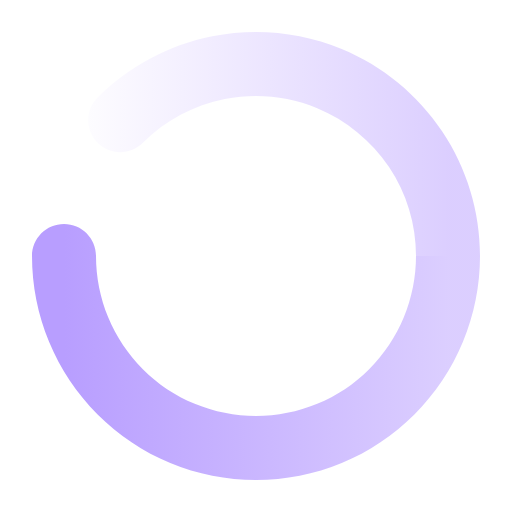
t = 0.00 s
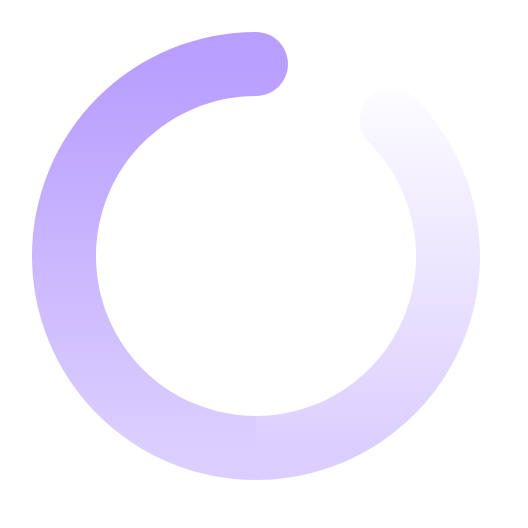
t = 0.33 s
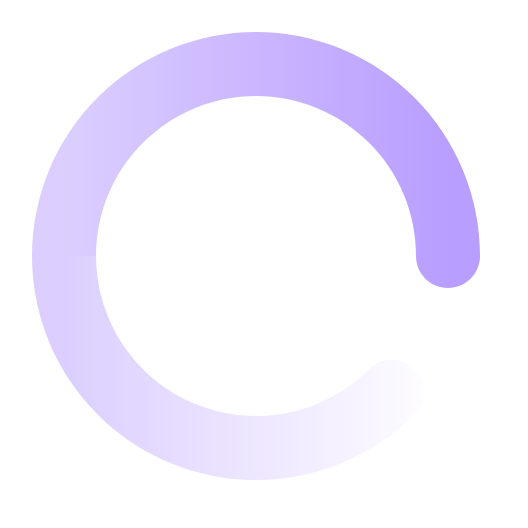
t = 0.65 s
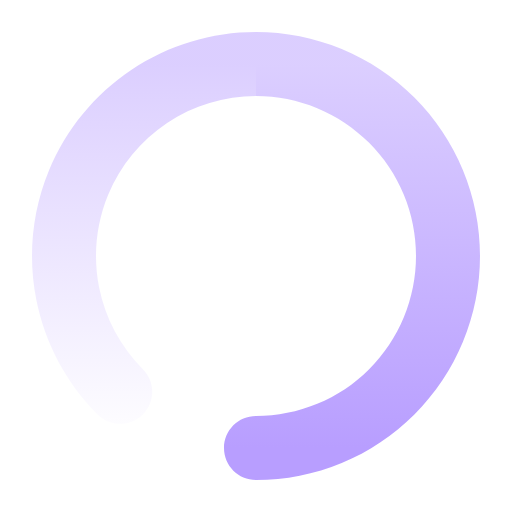
t = 0.98 s

The animated SVG that drew these frames (rendered in a browser with its animation timeline set to each time). Animation: 1 SMIL element (animateTransform=1); one cycle of 1.30 s, repeats indefinitely.

<svg width="16" height="16" viewBox="0 0 16 16" color="#B89EFF" fill="none"
    xmlns="http://www.w3.org/2000/svg">
    <path
        d="M3.05022 3.05026 C 2.65969 3.44078 2.65969 4.07394 3.05022 4.46447 C 3.44074 4.85499 4.07391 4.85499 4.46443 4.46447 L 3.05022 3.05026Z M 4.46443 4.46447 C 5.16369 3.76521 6.05461 3.289 7.02451 3.09608 L 6.63433 1.13451 C 5.27647 1.4046 4.02918 2.07129 3.05022 3.05026 L 4.46443 4.46447Z M 7.02451 3.09608 C 7.99442 2.90315 8.99975 3.00217 9.91338 3.3806 L 10.6787 1.53285C9.39967 1.00303 7.9922 0.864409 6.63433 1.13451 L 7.02451 3.09608ZM9.91338 3.3806C10.827 3.75904 11.6079 4.39991 12.1573 5.22215L13.8203 4.11101C13.0511 2.95987 11.9578 2.06266 10.6787 1.53285L9.91338 3.3806ZM12.1573 5.22215C12.7067 6.0444 13 7.01109 13 8L15 8C15 6.61553 14.5894 5.26215 13.8203 4.11101L12.1573 5.22215Z"
        fill="url(#paint0_linear_11825_47664)" />
    <path
        d="M3 8C3 7.44772 2.55228 7 2 7C1.44772 7 1 7.44772 1 8L3 8ZM1 8C1 8.91925 1.18106 9.82951 1.53284 10.6788L3.3806 9.91342C3.12933 9.30679 3 8.65661 3 8L1 8ZM1.53284 10.6788C1.88463 11.5281 2.40024 12.2997 3.05025 12.9497L4.46447 11.5355C4.00017 11.0712 3.63188 10.52 3.3806 9.91342L1.53284 10.6788ZM3.05025 12.9497C3.70026 13.5998 4.47194 14.1154 5.32122 14.4672L6.08658 12.6194C5.47996 12.3681 4.92876 11.9998 4.46447 11.5355L3.05025 12.9497ZM5.32122 14.4672C6.1705 14.8189 7.08075 15 8 15L8 13C7.34339 13 6.69321 12.8707 6.08658 12.6194L5.32122 14.4672ZM8 15C8.91925 15 9.82951 14.8189 10.6788 14.4672L9.91342 12.6194C9.30679 12.8707 8.65661 13 8 13L8 15ZM10.6788 14.4672C11.5281 14.1154 12.2997 13.5998 12.9497 12.9497L11.5355 11.5355C11.0712 11.9998 10.52 12.3681 9.91342 12.6194L10.6788 14.4672ZM12.9497 12.9497C13.5998 12.2997 14.1154 11.5281 14.4672 10.6788L12.6194 9.91342C12.3681 10.52 11.9998 11.0712 11.5355 11.5355L12.9497 12.9497ZM14.4672 10.6788C14.8189 9.8295 15 8.91925 15 8L13 8C13 8.65661 12.8707 9.30679 12.6194 9.91342L14.4672 10.6788Z"
        fill="url(#paint1_linear_11825_47664)" />
    <defs>
        <linearGradient id="paint0_linear_11825_47664" x1="14" y1="8" x2="2" y2="8"
            gradientUnits="userSpaceOnUse">
            <stop stop-color="currentColor" stop-opacity="0.5" />
            <stop offset="1" stop-color="currentColor" stop-opacity="0" />
        </linearGradient>
        <linearGradient id="paint1_linear_11825_47664" x1="2" y1="8" x2="14" y2="8"
            gradientUnits="userSpaceOnUse">
            <stop stop-color="currentColor" />
            <stop offset="1" stop-color="currentColor" stop-opacity="0.5" />
        </linearGradient>
    </defs>
    <animateTransform from="0 0 0" to="360 0 0" attributeName="transform" type="rotate"
        repeatCount="indefinite" dur="1300ms" />
</svg>
